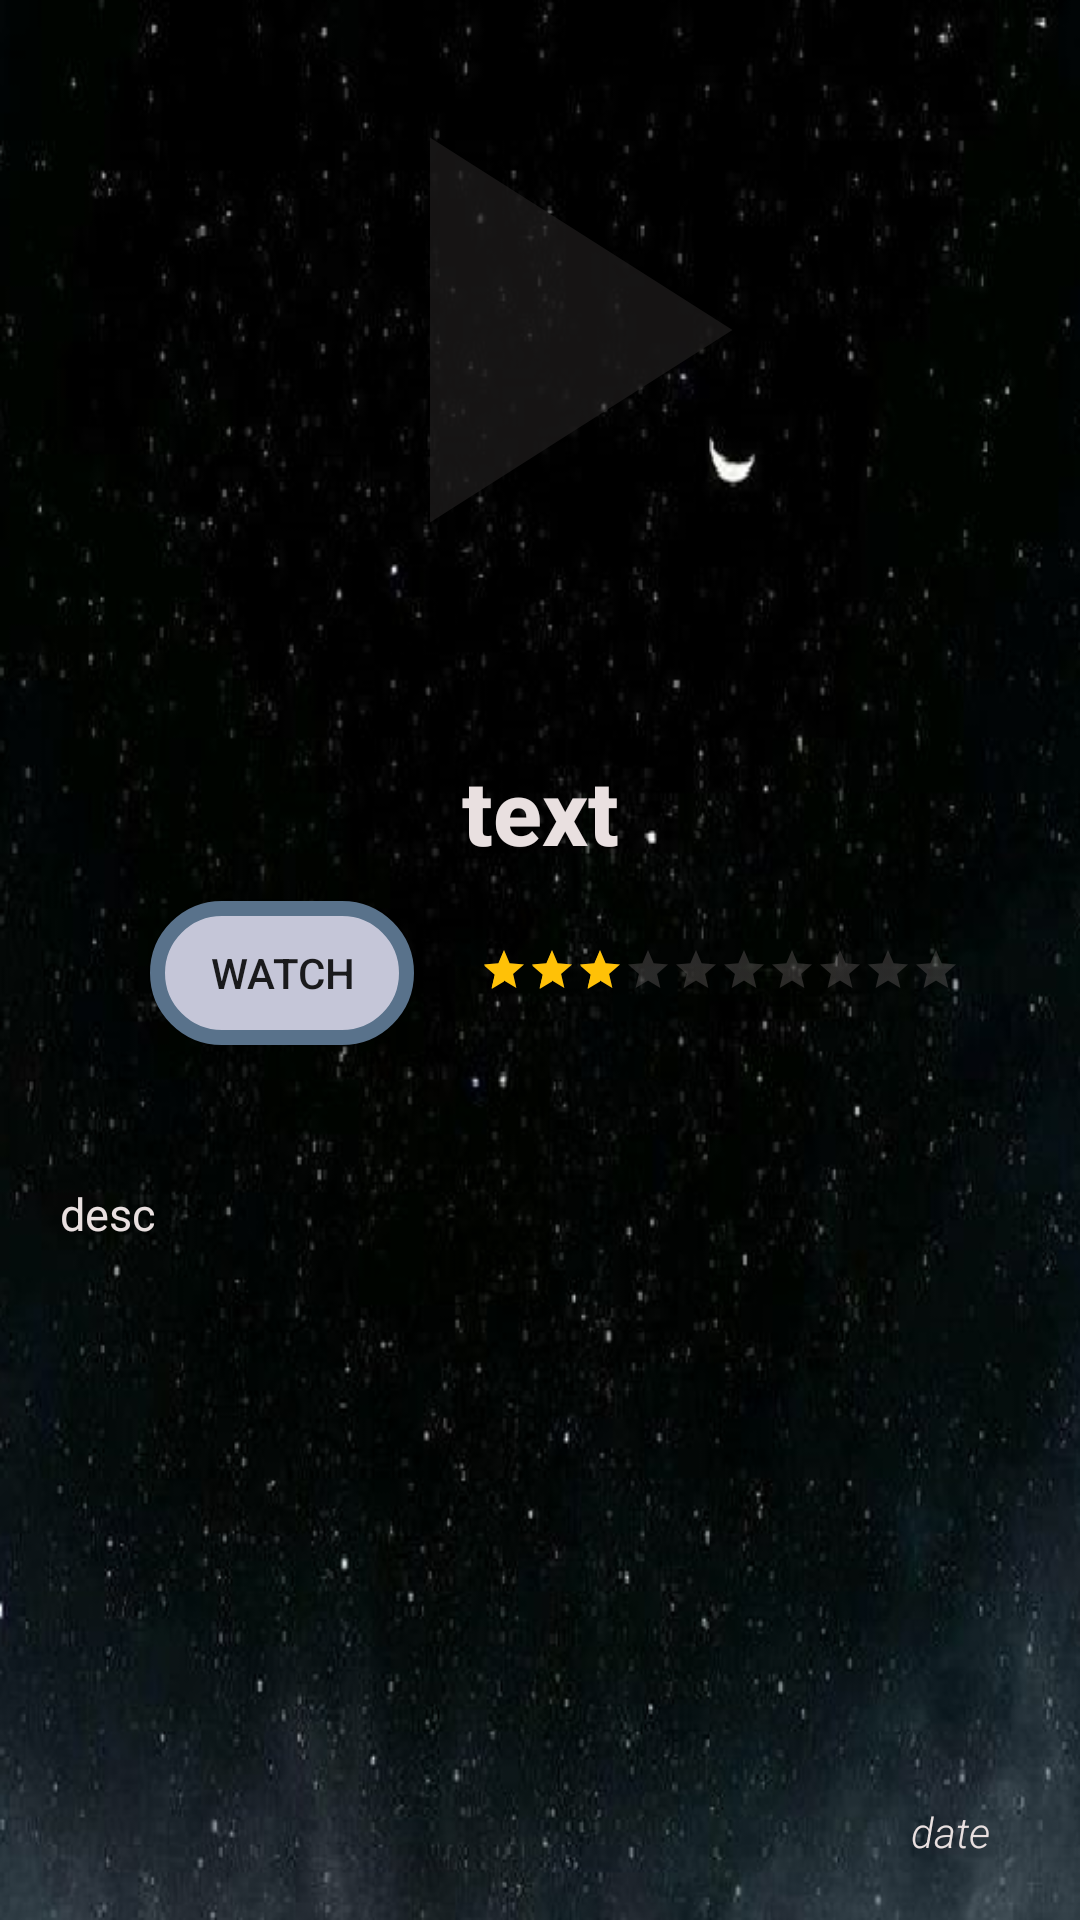

Here is an Android app screen rendered from its layout file. Give the layout XML and the strings, colors and styles it references.
<!-- AndroidManifest.xml: activity theme AppTheme.NoActionBar -->
<!-- res/layout/activity_detail.xml -->
<?xml version="1.0" encoding="utf-8"?>
<android.support.constraint.ConstraintLayout xmlns:android="http://schemas.android.com/apk/res/android"
    xmlns:app="http://schemas.android.com/apk/res-auto"
    xmlns:tools="http://schemas.android.com/tools"
    android:layout_width="match_parent"
    android:layout_height="match_parent"
    android:id="@+id/constrainLayout"
    android:background="@drawable/background"
    tools:context=".DetailActivity">

    <ImageView
        android:scaleType="fitXY"
        android:id="@+id/dt_imgView"
        app:layout_constraintTop_toTopOf="@id/constrainLayout"
        android:layout_width="match_parent"
        android:layout_height="220dp" />

    <ImageView
        android:id="@+id/dt_imgPlay"
        android:layout_width="match_parent"
        android:layout_height="220dp"
        app:layout_constraintTop_toTopOf="@id/constrainLayout"
        android:src="@drawable/ic_play_arrow_black_24dp"
        android:alpha=".70"/>



    <TextView
        android:textStyle="bold"
        android:textColor="@color/white"
        android:fontFamily="sans-serif-medium"
        android:textAlignment="center"
        android:id="@+id/dt_txtName"
        android:textSize="30sp"
        android:layout_marginTop="30dp"
        android:text="text"
        app:layout_constraintLeft_toLeftOf="@+id/constrainLayout"
        app:layout_constraintTop_toBottomOf="@+id/dt_imgView"
        android:layout_width="match_parent"
        android:layout_height="wrap_content" />

    <TextView
        android:maxLines="15"
        android:textColor="@color/white"
        android:textSize="15sp"
        android:fontFamily="sans-serif"
        android:id="@+id/dt_txtDesc"
        android:layout_width="match_parent"
        android:layout_height="wrap_content"
        android:layout_marginTop="84dp"
        android:padding="20dp"
        android:text="desc"
        app:layout_constraintTop_toBottomOf="@+id/dt_txtName"
        tools:layout_editor_absoluteX="0dp" />

    <RatingBar
        android:theme="@style/RatingBar"
        android:id="@+id/dt_ratingBar"
        style="?android:attr/ratingBarStyleSmall"
        android:layout_width="wrap_content"
        android:layout_height="wrap_content"
        android:layout_marginTop="25dp"
        android:layout_marginRight="40dp"
        android:max="10"
        android:numStars="10"
        android:rating="3.0"
        android:stepSize="0.5"
        app:layout_constraintRight_toRightOf="@+id/constrainLayout"
        app:layout_constraintTop_toBottomOf="@+id/dt_txtName" />

    <Button
        android:background="@drawable/custom_button"
        android:id="@+id/dt_btnTrailer"
        android:layout_width="wrap_content"
        android:layout_height="wrap_content"
        android:layout_marginLeft="50dp"
        android:layout_marginTop="10dp"
        android:text="Watch"
        app:layout_constraintLeft_toLeftOf="@+id/constrainLayout"
        app:layout_constraintTop_toBottomOf="@id/dt_txtName" />

    <TextView
        android:textStyle="italic"
        android:fontFamily="sans-serif-light"
        android:text="date"
        android:textColor="@color/white"
        android:layout_marginRight="30dp"
        app:layout_constraintRight_toRightOf="@+id/constrainLayout"
        android:layout_marginBottom="20dp"
        app:layout_constraintBottom_toBottomOf="@id/constrainLayout"
        android:id="@+id/dt_rlday"
        android:layout_width="wrap_content"
        android:layout_height="wrap_content" />



</android.support.constraint.ConstraintLayout>
<!-- resources referenced by this layout -->
<resources>
  <color name="white">#E9E0E0</color>
  <!-- drawable background: png bitmap (drawable, 285108 bytes) -->
  <!-- drawable custom_button (drawable) -->
  <?xml version="1.0" encoding="utf-8"?>
  <shape xmlns:android="http://schemas.android.com/apk/res/android">
      <corners android:radius="50dp">
      </corners>
      <stroke
          android:width="5dp"
          android:color="#59728B">
      </stroke>
      <solid
          android:color="#C5C6D8"
          ></solid>
  </shape>
  <!-- drawable ic_play_arrow_black_24dp (drawable) -->
  <vector xmlns:android="http://schemas.android.com/apk/res/android"
          android:width="24dp"
          android:height="24dp"
          android:viewportWidth="24.0"
          android:viewportHeight="24.0">
      <path
          android:fillColor="#201E1E"
          android:pathData="M8,5v14l11,-7z"/>
  </vector>
  <style name="RatingBar" parent="Theme.AppCompat">
          <item name="colorControlNormal">@color/grey</item>
          <item name="colorControlActivated">@color/yellow</item>
      </style>
  <style name="AppTheme.NoActionBar">
          <item name="windowActionBar">false</item>
          <item name="windowNoTitle">true</item>
      </style>
  <color name="grey">#8B8383</color>
  <color name="yellow">#FFC107</color>
</resources>
